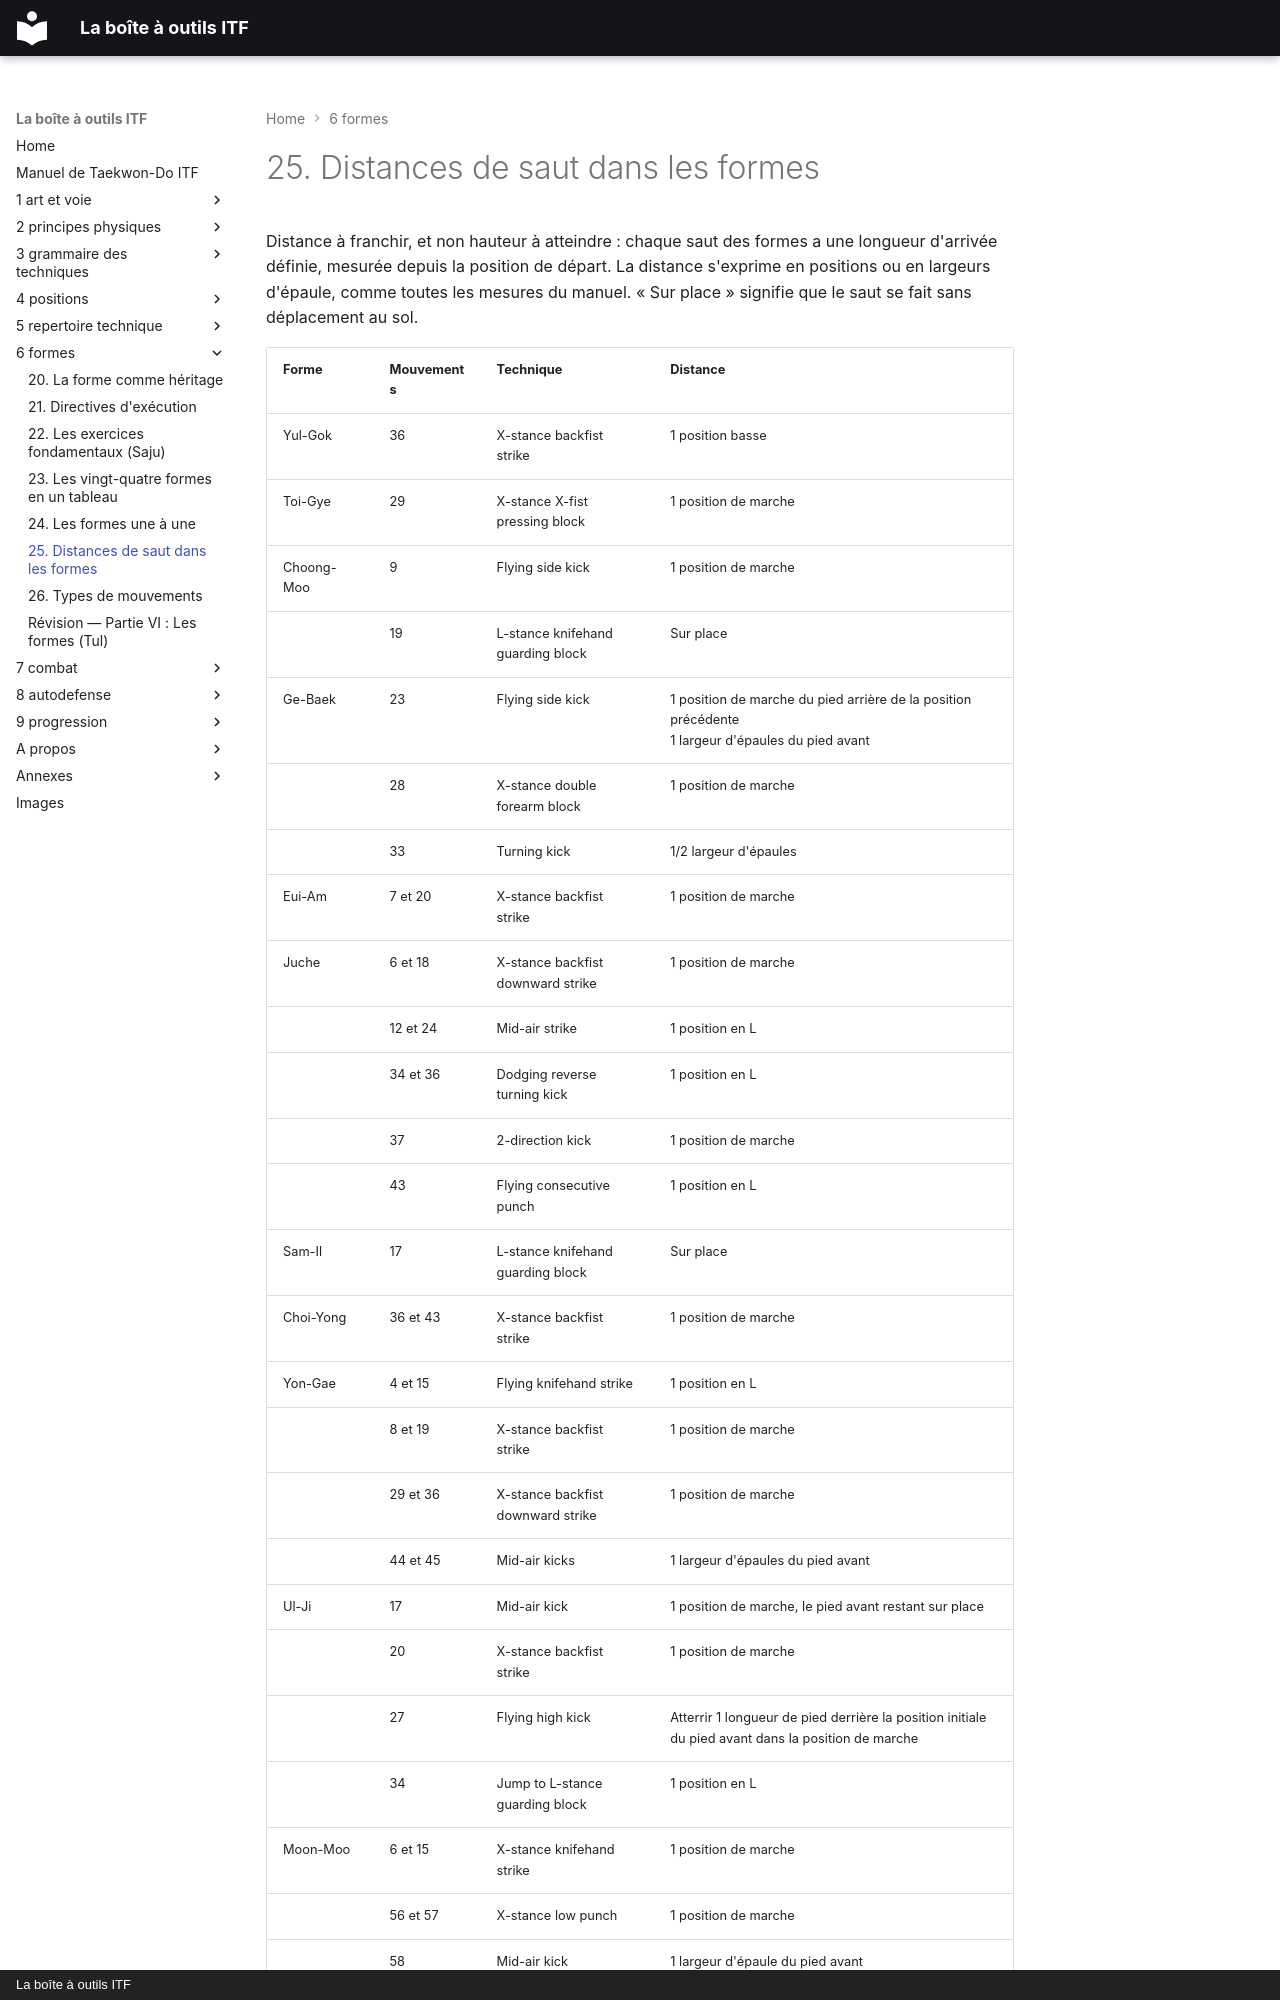

repository: yvmori1/La-boite-outils-ITF · page: 6-formes/25-distances-de-saut/index.html · generator: mkdocs · copyright: La boîte à outils ITF

# 25. Distances de saut dans les formes

Distance à franchir, et non hauteur à atteindre : chaque saut des formes a une
longueur d'arrivée définie, mesurée depuis la position de départ. La distance
s'exprime en positions ou en largeurs d'épaule, comme toutes les mesures du
manuel. « Sur place » signifie que le saut se fait sans déplacement au sol.
